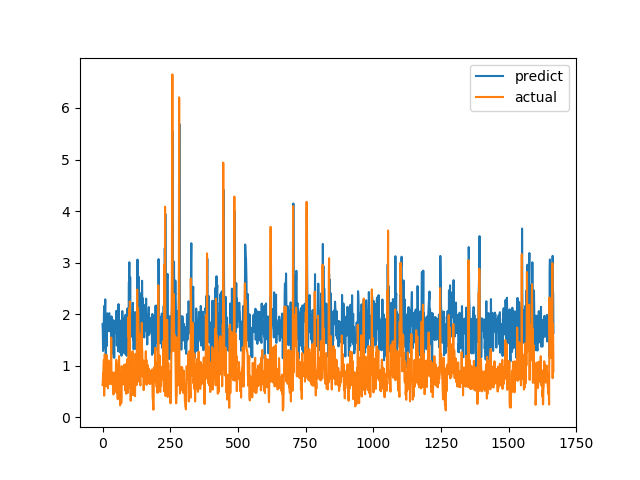

Data behind this chart, as committed beside it:
predict, actual
1.804, 0.6238
1.674, 0.6915
1.285, 0.8558
1.821, 0.7094
1.406, 1.015
1.965, 1.116
2.158, 0.4183
1.344, 1.002
1.863, 1.219
2.094, 1.143
2.287, 0.6528
1.9, 0.6747
1.215, 0.601
1.791, 0.6695
1.73, 0.6538
1.378, 0.7814
1.809, 1.206
1.88, 0.8469
2.016, 0.8286
1.797, 0.6482
1.709, 0.5624
1.669, 0.7183
1.826, 1.1
1.925, 0.9542
1.992, 0.729
2.018, 0.6694
1.792, 0.8631
1.735, 0.6465
1.782, 0.8223
1.664, 0.9236
1.886, 0.8301
1.876, 1.067
1.156, 1.546
1.957, 0.6827
1.883, 0.6386
1.571, 0.6464
1.721, 0.6881
1.24, 0.7274
1.772, 0.65
1.798, 0.8694
1.883, 0.4409
1.777, 0.4519
1.779, 0.7575
1.151, 0.4952
1.664, 0.6851
1.632, 0.7244
1.802, 0.8654
1.873, 0.74
1.821, 0.8071
1.836, 0.8204
1.677, 1.114
2.064, 1.109
1.976, 0.4751
1.39, 1.039
1.867, 0.9458
2.066, 0.7878
1.489, 0.3505
1.654, 0.9368
1.278, 0.9868
2.194, 0.647
... 1,607 more rows
